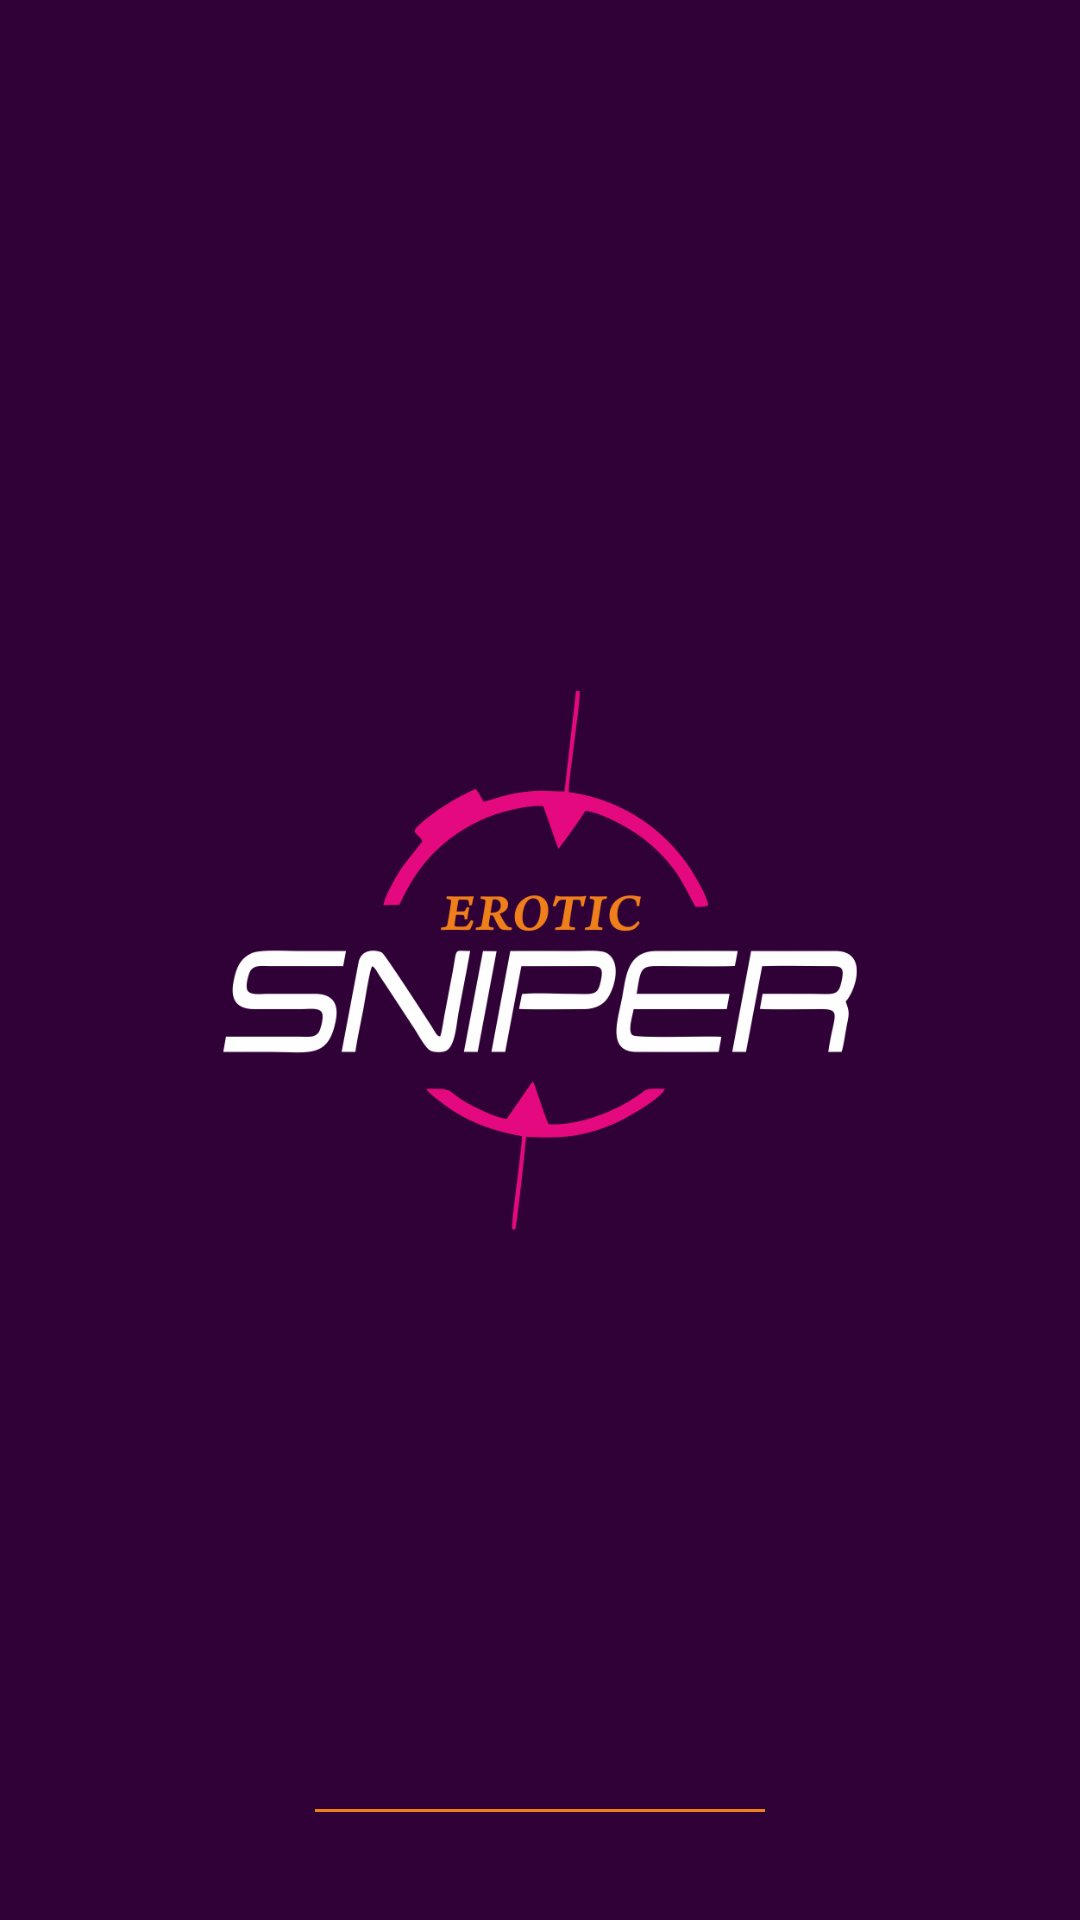

Write the Android layout XML for this screen, with the resource values it uses.
<!-- AndroidManifest.xml: application theme AppTheme -->
<!-- res/layout/activity_splash.xml -->
<?xml version="1.0" encoding="utf-8"?>
<RelativeLayout xmlns:android="http://schemas.android.com/apk/res/android"
    xmlns:tools="http://schemas.android.com/tools"
    android:id="@+id/activity_splash"
    android:layout_width="match_parent"
    android:layout_height="match_parent"
    android:background="@color/BACKGROUND"
    android:paddingBottom="@dimen/activity_vertical_margin"
    android:paddingLeft="@dimen/activity_horizontal_margin"
    android:paddingRight="@dimen/activity_horizontal_margin"
    android:paddingTop="@dimen/activity_vertical_margin">

    <RelativeLayout
        android:layout_width="match_parent"
        android:layout_height="wrap_content"
        android:layout_alignParentLeft="true"
        android:layout_alignParentStart="true"
        android:layout_centerVertical="true"
        android:orientation="vertical">

        <LinearLayout
            android:id="@+id/linear"
            android:layout_width="wrap_content"
            android:layout_height="wrap_content"
            android:layout_centerHorizontal="true">

            <ImageView

                android:layout_width="250sp"
                android:layout_height="180sp"
                android:layout_gravity="center"
                android:layout_marginLeft="20sp"
                android:layout_marginRight="20sp"
                android:src="@drawable/splash_logo" />


        </LinearLayout>
        
    </RelativeLayout>

    <View
        android:layout_width="150dp"
        android:layout_height="1dp"
        android:layout_alignParentBottom="true"
        android:layout_centerHorizontal="true"
        android:layout_marginBottom="20dp"
        android:background="@color/ORANGE" />
</RelativeLayout>
<!-- resources referenced by this layout -->
<resources>
  <color name="BACKGROUND">#300137</color>
  <color name="ORANGE">#EF7F1A</color>
  <dimen name="activity_horizontal_margin">16dp</dimen>
  <dimen name="activity_vertical_margin">16dp</dimen>
  <!-- drawable splash_logo: png bitmap (drawable, 36774 bytes) -->
  <style name="AppTheme" parent="Theme.AppCompat.Light.NoActionBar">
          
          <item name="colorPrimary">@color/colorPrimary</item>
          <item name="colorPrimaryDark">@color/colorPrimaryDark</item>
          <item name="colorAccent">@color/colorAccent</item>
      </style>
  <color name="colorPrimary">#3F51B5</color>
  <color name="colorPrimaryDark">#400147</color>
  <color name="colorAccent">#FF4081</color>
</resources>
